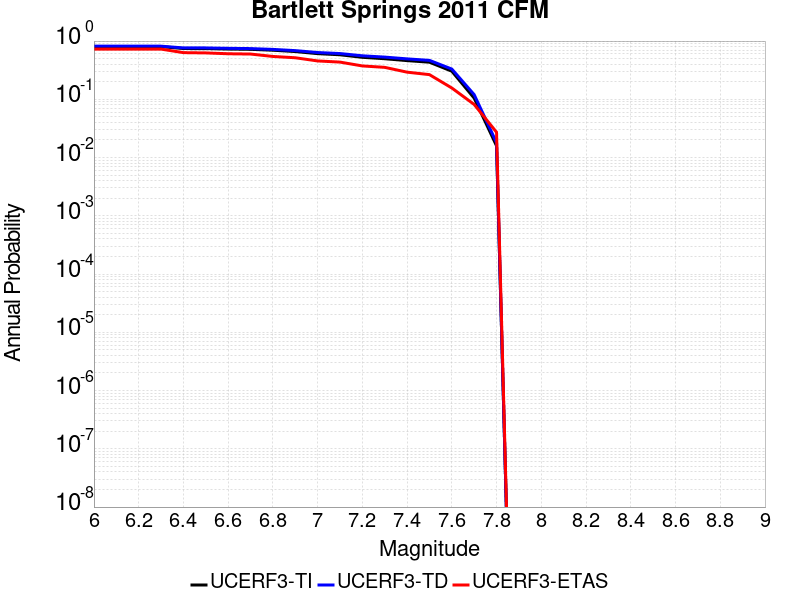

The data file committed next to this chart (first rows):
Magnitude, UCERF3-TI Prob, UCERF3-TD Prob, UCERF3-ETAS Prob
6.0, 0.8033, 0.8175, 0.7279
6.1, 0.803, 0.8173, 0.7279
6.2, 0.8029, 0.8172, 0.7279
6.3, 0.8026, 0.8169, 0.7279
6.4, 0.7437, 0.763, 0.6327
6.5, 0.7428, 0.7622, 0.6259
6.6, 0.7293, 0.7504, 0.6054
6.7, 0.721, 0.7428, 0.5986
6.8, 0.6963, 0.7195, 0.5442
6.9, 0.6608, 0.6855, 0.517
7.0, 0.6083, 0.6357, 0.4558
7.1, 0.5815, 0.6106, 0.4354
7.2, 0.5261, 0.5586, 0.3741
7.3, 0.4975, 0.5306, 0.3537
7.4, 0.4617, 0.4945, 0.2925
7.5, 0.4336, 0.4662, 0.2653
7.6, 0.3041, 0.3309, 0.1565
7.7, 0.1049, 0.1203, 0.08163
7.8, 0.0159, 0.01801, 0.02721
